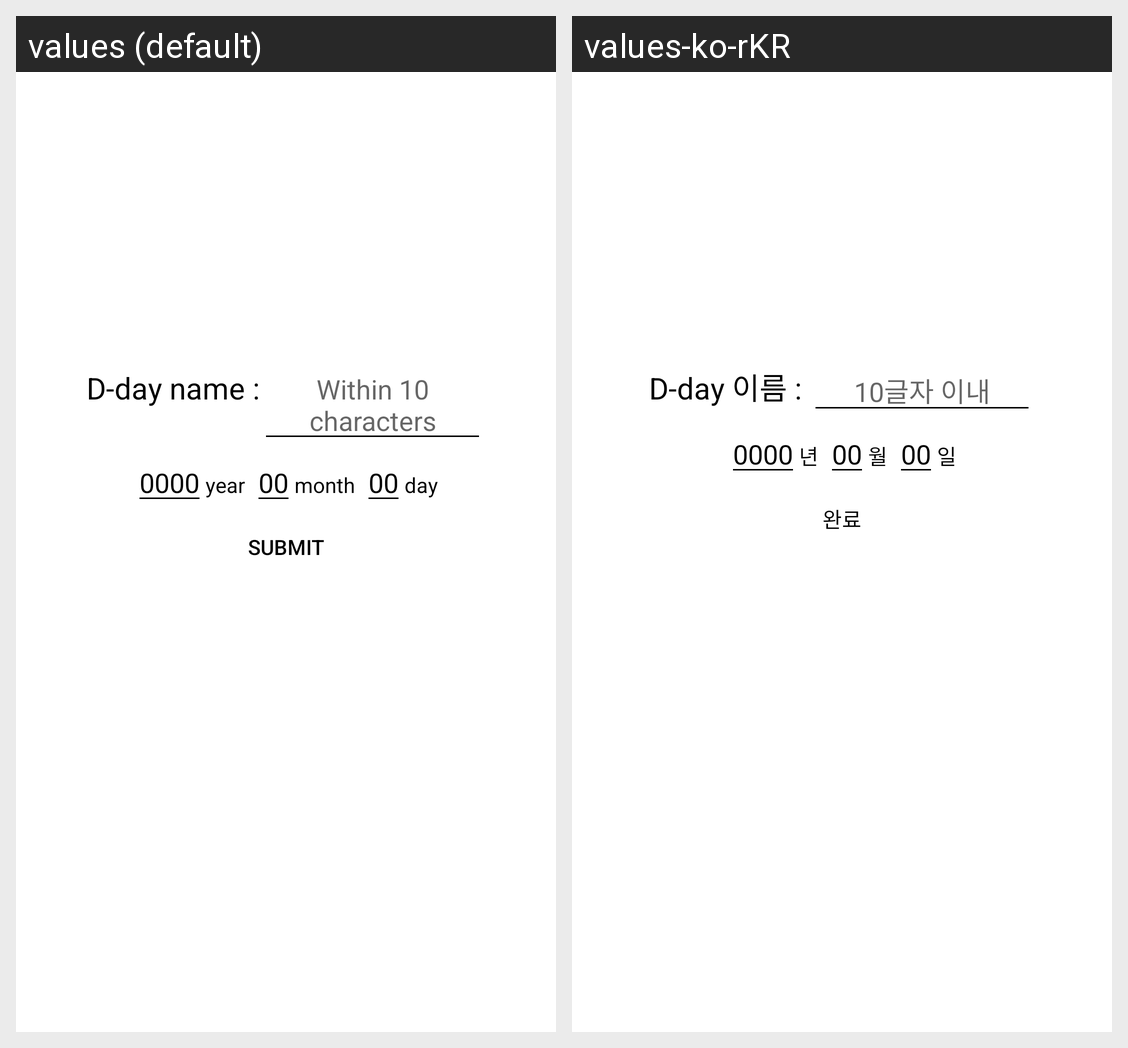

Strings drawn on this Android screen and how each of the app's shown locales translates them:
Android screen res/layout/activity_add_alarm_date.xml rendered under 2 locales, left to right: values (default), values-ko-rKR. Device: Nexus 5 (rendered at 1080×1920; each locale shown at half size, 540×960, under a caption strip naming it); theme Transparent.
Strings drawn on this screen, with the default value and each locale's value (text and hints the layout hard-codes, and strings that could not be matched under every locale, appear in the picture but are not listed):

date_name
  values: D-day name :
  values-ko-rKR: D-day 이름 : 

input_limit
  values: Within 10 characters
  values-ko-rKR: 10글자 이내

year
  values: year
  values-ko-rKR: 년

month
  values: month
  values-ko-rKR: 월

day
  values: day
  values-ko-rKR: 일

submit
  values: submit
  values-ko-rKR: 완료
